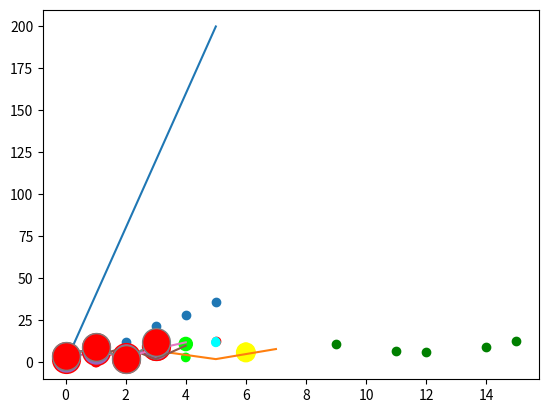

Generate this figure with matplotlib:
# -*- coding: utf-8 -*-
"""Untitled16.ipynb

Automatically generated by Colab.

Original file is located at
    https://colab.research.google.com/<link-removed>
"""

import matplotlib.pyplot as plt
import numpy as np

x=np.array([0,5])
y=np.array([0,200])

plt.plot(x,y)
plt.show()

import matplotlib.pyplot as plt
import numpy as np
x=np.array([1,3,5,7])
y=np.array([4,7,2,8])
plt.plot(x,y)
plt.show()

import matplotlib.pyplot as plt
import numpy as np
y=np.array([4,9,2,10])
plt.plot(y, marker='o')
plt.show()

import matplotlib.pyplot as plt
import numpy as np
y=np.array([4,9,2,10])
plt.plot(y, marker='o', ms=20)
plt.show()

import matplotlib.pyplot as plt
import numpy as np
y=np.array([2,7,3,10])
plt.plot(y, marker='o', ms=20, mec='r')
plt.show()

import matplotlib.pyplot as plt
import numpy as np
x1=np.array([1,2,3,4])
y1=np.array([4,9,2,10])
x2=np.array([1,2,3,4])
y2=np.array([7,3,8,12])
plt.plot(x1,y1,x2,y2)
plt.show()

import matplotlib.pyplot as plt
import numpy as np
y=np.array([4,9,2,12])
plt.plot(y, marker='o', ms=20, mfc='r')
plt.show()

import matplotlib.pyplot as plt
import numpy as np
x=np.array([0,1,2,3,4,5])
y=np.array([0,6,12,22,28,36])
plt.scatter(x,y)
plt.show()

import matplotlib.pyplot as plt
import numpy as np
x=np.array([1,2,3,4,5,6])
y=np.array([0,6,8,11,13,6])
plt.scatter(x,y,color='red')
x=np.array([12,6,14,15,9,11])
y=np.array([6,8,9,13,11,7])
plt.scatter(x,y,color='green')
plt.show()

import matplotlib.pyplot as plt
import numpy as np
x=np.array([1,2,3,4,5,6])
y=np.array([0,4,8,3,12,9])
mycolor=['red','green','purple','lime','aqua','yellow']
plt.scatter(x,y,color=mycolor)
plt.show()

import matplotlib.pyplot as plt
import numpy as np
x=np.array([1,2,3,4,5,6])
y=np.array([0,6,8,11,13,6])
mycolor=['red','green','purple','lime','aqua','yellow']
size=[20,70,120,90,20,180]
plt.scatter(x,y,color=mycolor,s=size)
plt.show()

